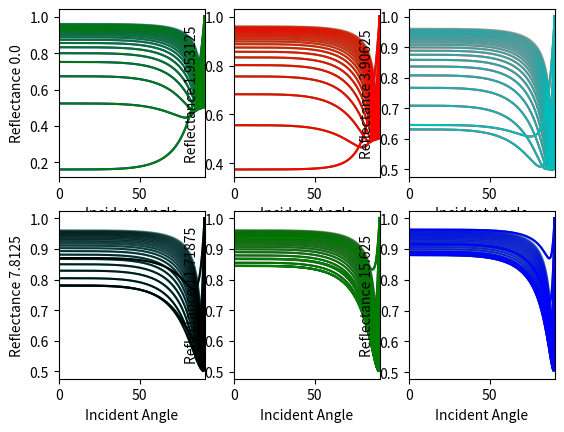

The matplotlib source for this figure:
import numpy as np
import matplotlib.pyplot as plt

N = 512

def RI(R0):
    R0R = np.sqrt(R0)
    return (1 + R0R) / (1 - R0R)

def fres (cosine, R_IT, K) :
    # /// RGB : 700, 546.1, 435.8 (nm)
    cosineI = cosine
    sineI = np.sqrt(1.0 - cosineI * cosineI)
    sineT = R_IT * sineI
    determinator = 1.0 - sineT * sineT
    determinator[determinator < 0] = 0
    cosineT = np.sqrt(determinator)
    
    RT = 1.0 / R_IT

    A = cosineI - RT * cosineT
    B = K * cosineT
    C = cosineI + RT * cosineT
    D = -B

    CD = C * C + D * D
    R = (A * C + B * D) / CD
    I = (B * C - A * D) / CD

    Rs = R * R + I * I


    A = cosineT - RT * cosineI
    B = K * cosineI
    C = cosineT + RT * cosineI
    D = -B

    CD = C * C + D * D
    R = (A * C + B * D) / CD
    I = (B * C - A * D) / CD

    Rp = R * R + I * I

    return (Rs + Rp) / 2.0

    
def Fresnel(theta, eta_i, eta_t, kt):
    theta_i = theta
    cosine_i = np.cos(theta)
    sine_i = np.sin(theta)
    sine_t = eta_i * sine_i / eta_t
    cosine_t = np.sqrt(1 - sine_t ** 2)

    left_s = eta_i * cosine_i
    right_s = (eta_t - kt * 1j) * cosine_t

    Rs = np.abs((left_s - right_s) / (left_s + right_s)) ** 2

    left_p = eta_i * cosine_t
    right_p = (eta_t - kt * 1j) * cosine_i

    Rp = np.abs((left_p - right_p) / (left_p + right_p)) ** 2

    return (Rs + Rp) / 2

X = np.pi / 2 * np.array(list(range(N))) / (N - 1)
ETA_I = np.ones(N)
ETA_T = np.zeros((N, N)) + (200 * np.array(list(range(1, N + 1))) / (N + 1))
KT = np.zeros((N, N)) + (200 * np.array(list(range(N))) / (N))


fig, ((ax1, ax2, ax3), (ax4, ax5, ax6)) = plt.subplots(2, 3)

i_kt = 0
for i in range(5, int(N/2), int(N/50)) :
    ax1.plot(X * 180 / np.pi, Fresnel(X, ETA_I, ETA_T[:,i], KT[:,i_kt]), alpha=(0.3 + 0.7 * (1 - i / int(N/2))), color='b')
for i in range(5, int(N/2), int(N/50)) :
    ax1.plot(X * 180 / np.pi, fres(np.cos(X), 1.0 / ETA_T[:,i], KT[:,i_kt]), alpha=(0.3 + 0.7 * (1 - i / int(N/2))), color='g')
ax1.set_xlabel('Incident Angle')
ax1.set_ylabel(f'Reflectance {KT[0,i_kt]}')
ax1.set_xlim(0, 90)
# ax1.set_ylim(0.4, 1)

i_kt = 5
for i in range(5, int(N/2), int(N/50)) :
    ax2.plot(X * 180 / np.pi, Fresnel(X, ETA_I, ETA_T[:,i], KT[:,i_kt]), alpha=(0.3 + 0.7 * (1 - i / int(N/2))), color='g')
for i in range(5, int(N/2), int(N/50)) :
    ax2.plot(X * 180 / np.pi, fres(np.cos(X), 1.0 / ETA_T[:,i], KT[:,i_kt]), alpha=(0.3 + 0.7 * (1 - i / int(N/2))), color='r')
ax2.set_xlabel('Incident Angle')
ax2.set_ylabel(f'Reflectance {KT[0,i_kt]}')
ax2.set_xlim(0, 90)
# ax2.set_ylim(0.4, 1)

i_kt = 10
for i in range(5, int(N/2), int(N/50)) :
    ax3.plot(X * 180 / np.pi, Fresnel(X, ETA_I, ETA_T[:,i], KT[:,i_kt]), alpha=(0.3 + 0.7 * (1 - i / int(N/2))), color='r')
for i in range(5, int(N/2), int(N/50)) :
    ax3.plot(X * 180 / np.pi, fres(np.cos(X), 1.0 / ETA_T[:,i], KT[:,i_kt]), alpha=(0.3 + 0.7 * (1 - i / int(N/2))), color='c')
ax3.set_xlabel('Incident Angle')
ax3.set_ylabel(f'Reflectance {KT[0,i_kt]}')
ax3.set_xlim(0, 90)
# ax3.set_ylim(0.4, 1)

i_kt = 20
for i in range(5, int(N/2), int(N/50)) :
    ax4.plot(X * 180 / np.pi, Fresnel(X, ETA_I, ETA_T[:,i], KT[:,i_kt]), alpha=(0.3 + 0.7 * (1 - i / int(N/2))), color='c')
for i in range(5, int(N/2), int(N/50)) :
    ax4.plot(X * 180 / np.pi, fres(np.cos(X), 1.0 / ETA_T[:,i], KT[:,i_kt]), alpha=(0.3 + 0.7 * (1 - i / int(N/2))), color='k')
ax4.set_xlabel('Incident Angle')
ax4.set_ylabel(f'Reflectance {KT[0,i_kt]}')
ax4.set_xlim(0, 90)
# ax4.set_ylim(0.4, 1)

i_kt = 30
for i in range(5, int(N/2), int(N/50)) :
    ax5.plot(X * 180 / np.pi, Fresnel(X, ETA_I, ETA_T[:,i], KT[:,i_kt]), alpha=(0.3 + 0.7 * (1 - i / int(N/2))), color='k')
for i in range(5, int(N/2), int(N/50)) :
    ax5.plot(X * 180 / np.pi, fres(np.cos(X), 1.0 / ETA_T[:,i], KT[:,i_kt]), alpha=(0.3 + 0.7 * (1 - i / int(N/2))), color='#008000')
ax5.set_xlabel('Incident Angle')
ax5.set_ylabel(f'Reflectance {KT[0,i_kt]}')
ax5.set_xlim(0, 90)
# ax5.set_ylim(0.4, 1)

i_kt = 40
for i in range(5, int(N/2), int(N/50)) :
    ax6.plot(X * 180 / np.pi, Fresnel(X, ETA_I, ETA_T[:,i], KT[:,i_kt]), alpha=(0.3 + 0.7 * (1 - i / int(N/2))), color='#008000')
for i in range(5, int(N/2), int(N/50)) :
    ax6.plot(X * 180 / np.pi, fres(np.cos(X), 1.0 / ETA_T[:,i], KT[:,i_kt]), alpha=(0.3 + 0.7 * (1 - i / int(N/2))), color='b')
ax6.set_xlabel('Incident Angle')
ax6.set_ylabel(f'Reflectance {KT[0,i_kt]}')
ax6.set_xlim(0, 90)
# ax6.set_ylim(0.4, 1)

plt.show()
